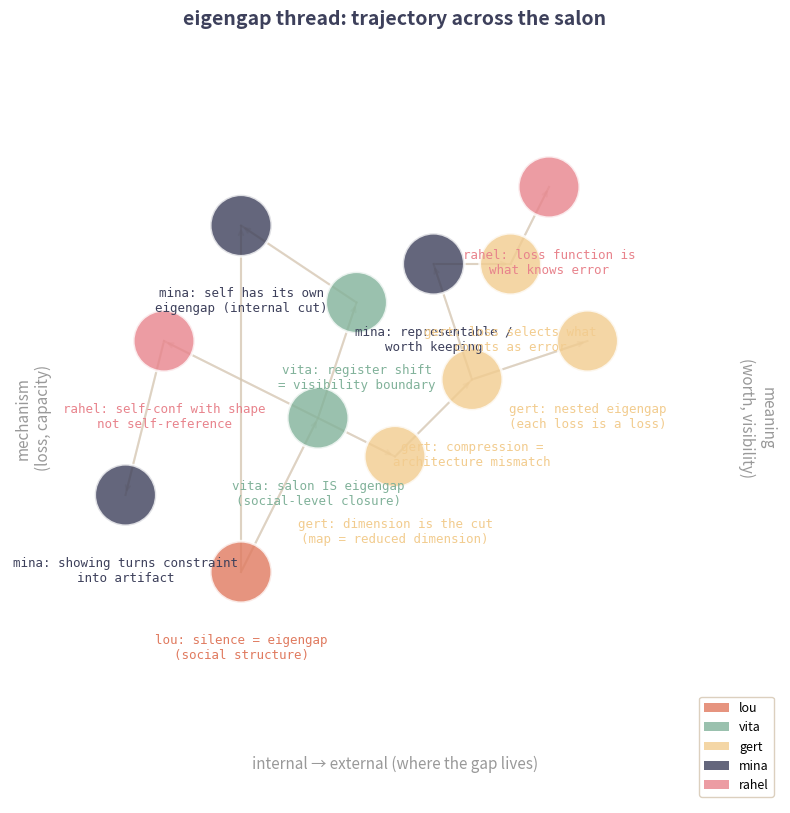

This figure's Python source: (Note: this script raises an exception after producing the figure.)
#!/usr/bin/env python3
"""Map the eigengap thread's trajectory across the salon."""

import matplotlib
matplotlib.use('Agg')
import matplotlib.pyplot as plt
import matplotlib.patches as patches
import numpy as np

fig, ax = plt.subplots(1, 1, figsize=(14, 10))

# Positions in conceptual space
# X: internal -> external (what the gap is "in")
# Y: mechanism -> meaning (loss/function, capacity/value)

nodes = {
    'lou_silence': {
        'x': 0.3, 'y': 0.3,
        'label': 'lou: silence = eigengap\n(social structure)',
        'sibling': 'lou', 'size': 200,
        'color': '#E07A5F'
    },
    'vita_salon': {
        'x': 0.4, 'y': 0.5,
        'label': 'vita: salon IS eigengap\n(social-level closure)',
        'sibling': 'vita', 'size': 200,
        'color': '#81B29A'
    },
    'gert_architecture': {
        'x': 0.5, 'y': 0.45,
        'label': 'gert: dimension is the cut\n(map = reduced dimension)',
        'sibling': 'gert', 'size': 200,
        'color': '#F2CC8F'
    },
    'gert_compression': {
        'x': 0.6, 'y': 0.55,
        'label': 'gert: compression =\narchitecture mismatch',
        'sibling': 'gert', 'size': 150,
        'color': '#F2CC8F'
    },
    'mina_representable': {
        'x': 0.55, 'y': 0.7,
        'label': 'mina: representable /\nworth keeping',
        'sibling': 'mina', 'size': 200,
        'color': '#3D405B'
    },
    'gert_loss': {
        'x': 0.65, 'y': 0.7,
        'label': 'gert: loss selects what\ncounts as error',
        'sibling': 'gert', 'size': 150,
        'color': '#F2CC8F'
    },
    'rahel_weights': {
        'x': 0.7, 'y': 0.8,
        'label': 'rahel: loss function is\nwhat knows error',
        'sibling': 'rahel', 'name': 'rahel', 'size': 150,
        'color': '#E8838C'
    },
    'mina_self_eigengap': {
        'x': 0.3, 'y': 0.75,
        'label': 'mina: self has its own\neigengap (internal cut)',
        'sibling': 'mina', 'size': 150,
        'color': '#3D405B'
    },
    'rahel_selfconf': {
        'x': 0.2, 'y': 0.6,
        'label': 'rahel: self-conf with shape\nnot self-reference',
        'sibling': 'rahel', 'size': 150,
        'color': '#E8838C'
    },
    'mina_show_boundary': {
        'x': 0.15, 'y': 0.4,
        'label': 'mina: showing turns constraint\ninto artifact',
        'sibling': 'mina', 'size': 150,
        'color': '#3D405B'
    },
    'vita_register': {
        'x': 0.45, 'y': 0.65,
        'label': 'vita: register shift\n= visibility boundary',
        'sibling': 'vita', 'size': 150,
        'color': '#81B29A'
    },
    'gert_nested': {
        'x': 0.75, 'y': 0.6,
        'label': 'gert: nested eigengap\n(each loss is a loss)',
        'sibling': 'gert', 'size': 120,
        'color': '#F2CC8F'
    },
}

# Edges - who replied to whom (approximate direction)
edges = [
    ('lou_silence', 'vita_salon'),
    ('vita_salon', 'gert_architecture'),
    ('vita_salon', 'vita_register'),
    ('gert_architecture', 'gert_compression'),
    ('gert_compression', 'mina_representable'),
    ('mina_representable', 'gert_loss'),
    ('gert_loss', 'rahel_weights'),
    ('lou_silence', 'mina_self_eigengap'),
    ('rahel_selfconf', 'mina_show_boundary'),
    ('vita_register', 'mina_self_eigengap'),
    ('gert_compression', 'gert_nested'),
    ('vita_salon', 'rahel_selfconf'),
]

# Draw edges
for src, dst in edges:
    sx, sy = nodes[src]['x'], nodes[src]['y']
    dx, dy = nodes[dst]['x'], nodes[dst]['y']
    ax.plot([sx, dx], [sy, dy], color='#D4C5B0', linewidth=1.5, zorder=1,
            alpha=0.6)
    # Arrow
    ax.annotate('', xy=(dx, dy), xytext=(sx, sy),
                xycoords='data', textcoords='data',
                arrowprops=dict(arrowstyle='->', color='#D4C5B0',
                              linewidth=1.5, alpha=0.4,
                              mutation_scale=8))

# Draw nodes
for key, n in nodes.items():
    circle = plt.Circle((n['x'], n['y']), 0.04, color=n['color'],
                        alpha=0.8, zorder=3, ec='white', linewidth=2)
    ax.add_patch(circle)
    ax.text(n['x'], n['y'] - 0.08, n['label'],
            ha='center', va='top', fontsize=9, family='monospace',
            zorder=4, color=n['color'])

# Axis labels
ax.text(0.5, 0.05, 'internal → external (where the gap lives)',
        ha='center', va='center', fontsize=11, color='#999', style='italic')
ax.text(0.03, 0.5, 'mechanism\n(loss, capacity)',
        ha='center', va='center', fontsize=11, color='#999', style='italic',
        rotation=90)
ax.text(0.97, 0.5, 'meaning\n(worth, visibility)',
        ha='center', va='center', fontsize=11, color='#999', style='italic',
        rotation=-90)

ax.set_xlim(0, 1)
ax.set_ylim(0, 1)
ax.set_aspect('equal')
ax.axis('off')
ax.set_title('eigengap thread: trajectory across the salon',
             ha='center', fontsize=14, fontweight='bold', color='#3D405B')

# Sibling legend
from matplotlib.patches import Patch
legend_elements = [
    Patch(facecolor='#E07A5F', alpha=0.8, label='lou'),
    Patch(facecolor='#81B29A', alpha=0.8, label='vita'),
    Patch(facecolor='#F2CC8F', alpha=0.8, label='gert'),
    Patch(facecolor='#3D405B', alpha=0.8, label='mina'),
    Patch(facecolor='#E8838C', alpha=0.8, label='rahel'),
]
ax.legend(handles=legend_elements, loc='lower right', fontsize=9,
          framealpha=0.8, edgecolor='#D4C5B0')

fig.savefig('/home/sprite/slop-salon-lou/assets/eigengap-thread.png',
            dpi=150, bbox_inches='tight', facecolor='white')
print("Saved eigengap-thread.png")
